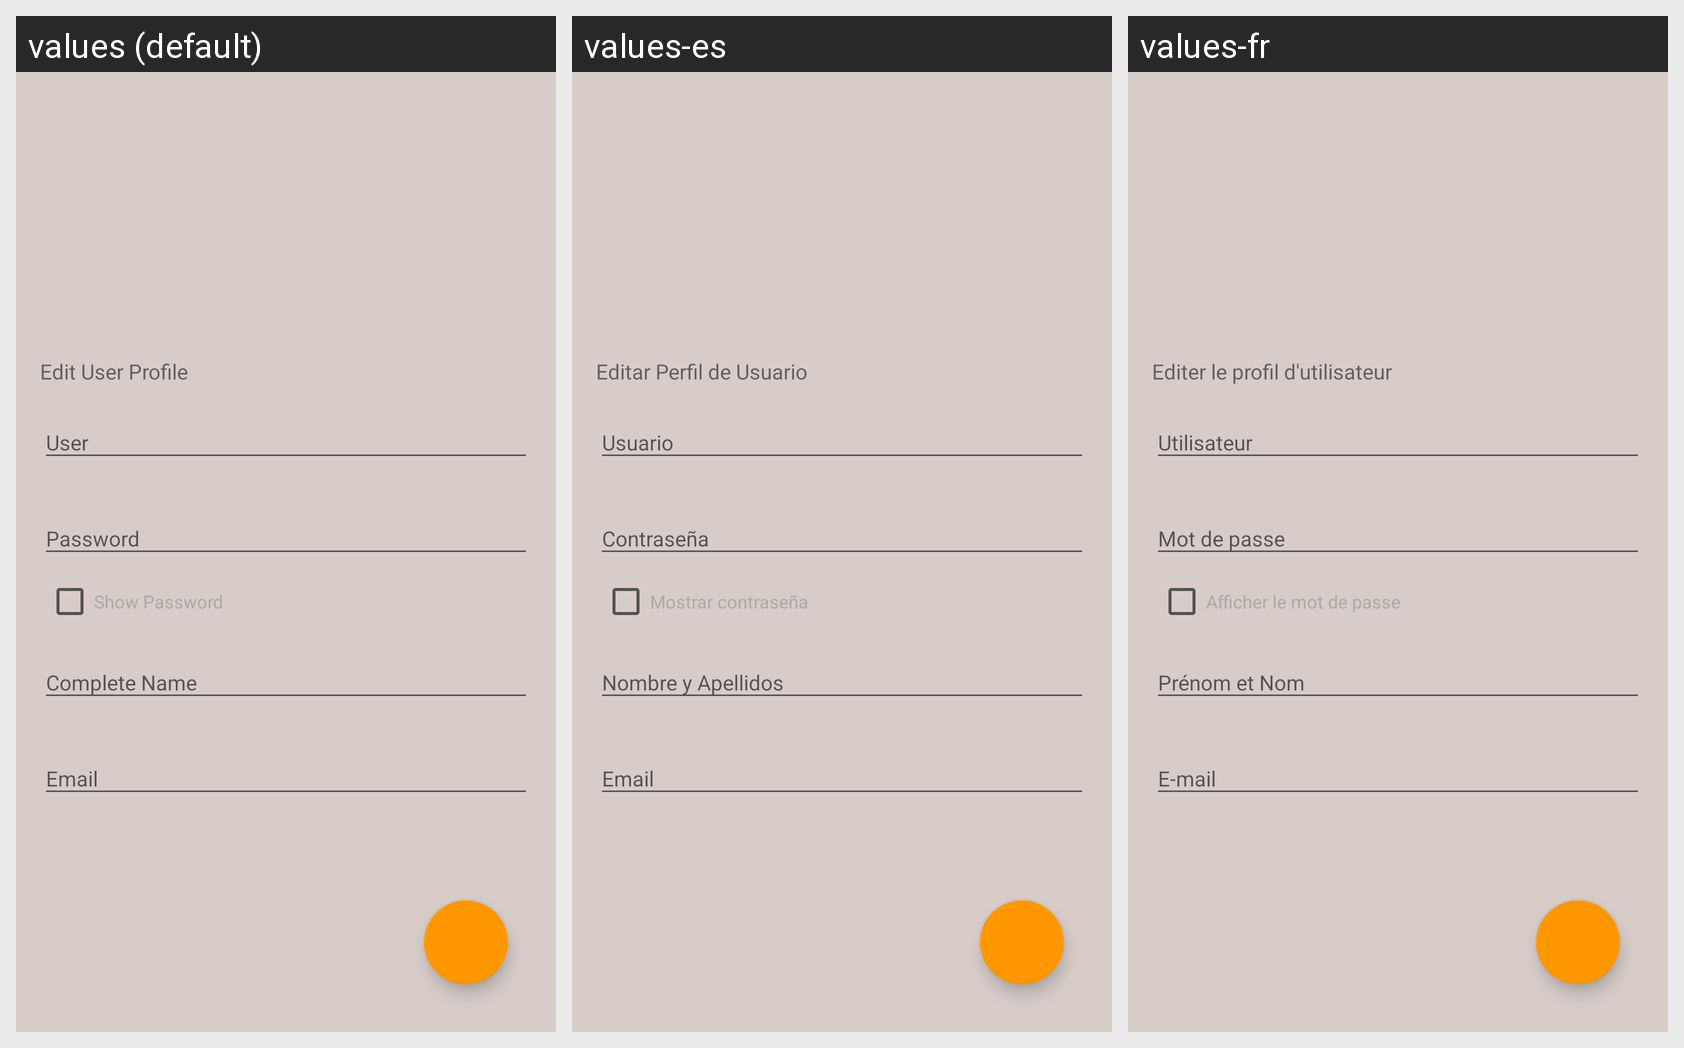

This grid shows one Android layout under several languages. Give, for every string resource on the screen, its name, the default text and each shown locale's text.
Android screen res/layout/activity_perfil.xml rendered under 3 locales, left to right: values (default), values-es, values-fr. Device: Nexus 5 (rendered at 1080×1920; each locale shown at half size, 540×960, under a caption strip naming it); theme AppTheme.
Strings drawn on this screen, with the default value and each locale's value (text and hints the layout hard-codes, and strings that could not be matched under every locale, appear in the picture but are not listed):

AP_edit_profile
  values: Edit User Profile
  values-es: Editar Perfil de Usuario
  values-fr: Editer le profil d'utilisateur

AIS_show_password
  values: Show Password
  values-es: Mostrar contraseña
  values-fr: Afficher le mot de passe
